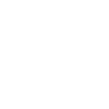
t = 0.00 s
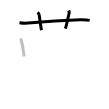
t = 3.25 s
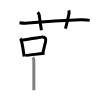
t = 6.50 s
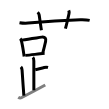
t = 9.50 s
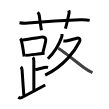
t = 12.75 s
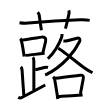
t = 16.00 s

The animated SVG that drew these frames (rendered in a browser with its animation timeline set to each time). Animation: 16 SMIL elements (animate=16); one cycle of 16.00 s.

<svg width="109px" height="109px" viewBox="0 0 px 109px" xmlns="http://www.w3.org/2000/svg" xmlns:xlink="http://www.w3.org/1999/xlink" xml:space="preserve" version="1.1"  baseProfile="full">
<path d="M19.5,22.69c3.25,0.56,5.85,0.65,8.63,0.38c13.87-1.32,38.1-2.89,52.13-3.27c3.25-0.09,6.23-0.07,9.41,0.6" style="fill:none;stroke:black;stroke-width:3;opacity:0">
  <animate attributeType="CSS" attributeName="opacity" from="0" to="1" begin="0s" dur="1s" repeatCount="Indefinite" fill="freeze" />
</path>
<path d="M37.69,12.2c0.93,0.93,1.38,2.09,1.49,2.86c1.2,8.56,1.45,10.06,2.23,15.19" style="fill:none;stroke:black;stroke-width:3;opacity:0">
  <animate attributeType="CSS" attributeName="opacity" from="0" to="1" begin="1s" dur="1s" repeatCount="Indefinite" fill="freeze" />
</path>
<path d="M68.74,10.42c0.43,1.02,0.55,1.98,0.25,3.3c-1.03,4.65-2.07,9.59-3.58,15" style="fill:none;stroke:black;stroke-width:3;opacity:0">
  <animate attributeType="CSS" attributeName="opacity" from="0" to="1" begin="2s" dur="1s" repeatCount="Indefinite" fill="freeze" />
</path>
<path d="M20.25,38.62c0.9,0.89,1.06,1.8,1.35,2.98c0.72,2.97,1.48,7.52,2.07,11.53c0.18,1.22,0.34,2.38,0.49,3.44" style="fill:none;stroke:black;stroke-width:3;opacity:0">
  <animate attributeType="CSS" attributeName="opacity" from="0" to="1" begin="3s" dur="1s" repeatCount="Indefinite" fill="freeze" />
</path>
<path d="M21.97,40.14c7.73-1.44,15.1-2.27,19.8-3c3.23-0.51,4.48,1.49,3.84,4.27c-0.79,3.45-1.55,6.9-2.7,10.97" style="fill:none;stroke:black;stroke-width:3;opacity:0">
  <animate attributeType="CSS" attributeName="opacity" from="0" to="1" begin="4s" dur="1s" repeatCount="Indefinite" fill="freeze" />
</path>
<path d="M25.34,55.38c4.28-0.38,9.21-0.98,14.76-1.58c1.45-0.16,2.94-0.31,4.48-0.47" style="fill:none;stroke:black;stroke-width:3;opacity:0">
  <animate attributeType="CSS" attributeName="opacity" from="0" to="1" begin="5s" dur="1s" repeatCount="Indefinite" fill="freeze" />
</path>
<path d="M32.87,57.29c0.86,0.86,0.96,2.09,0.96,3.64c0,5.19,0.03,22.44,0.03,29.27" style="fill:none;stroke:black;stroke-width:3;opacity:0">
  <animate attributeType="CSS" attributeName="opacity" from="0" to="1" begin="6s" dur="1s" repeatCount="Indefinite" fill="freeze" />
</path>
<path d="M35.26,69.7c3.15-0.63,5.37-1.33,8.94-2.17c1.59-0.38,2.79-0.32,3.8,0" style="fill:none;stroke:black;stroke-width:3;opacity:0">
  <animate attributeType="CSS" attributeName="opacity" from="0" to="1" begin="7s" dur="1s" repeatCount="Indefinite" fill="freeze" />
</path>
<path d="M20.87,66.89c0.93,0.93,1.15,2.23,1.21,3.14c0.42,6.21,1.17,17.96,1.78,25.67" style="fill:none;stroke:black;stroke-width:3;opacity:0">
  <animate attributeType="CSS" attributeName="opacity" from="0" to="1" begin="8s" dur="1s" repeatCount="Indefinite" fill="freeze" />
</path>
<path d="M18.25,97.3c1,0.7,2.29,0.88,3.07,0.47c9.43-4.9,14.43-7.52,23.93-12.72" style="fill:none;stroke:black;stroke-width:3;opacity:0">
  <animate attributeType="CSS" attributeName="opacity" from="0" to="1" begin="9s" dur="1s" repeatCount="Indefinite" fill="freeze" />
</path>
<path d="M62,33.98c0.08,1.15,0.01,2.09-0.37,3.19c-2,5.71-5.5,13.33-13.76,21.59" style="fill:none;stroke:black;stroke-width:3;opacity:0">
  <animate attributeType="CSS" attributeName="opacity" from="0" to="1" begin="10s" dur="1s" repeatCount="Indefinite" fill="freeze" />
</path>
<path d="M63.39,40.95c1.85,0.19,3.09-0.1,4.9-0.52c3.96-0.93,5.92-1.58,8.73-2.19c2.86-0.62,3.52,1.29,2.45,3.49C75.1,50.7,64,66,45.19,75.17" style="fill:none;stroke:black;stroke-width:3;opacity:0">
  <animate attributeType="CSS" attributeName="opacity" from="0" to="1" begin="11s" dur="1s" repeatCount="Indefinite" fill="freeze" />
</path>
<path d="M58.24,48.36c2.86,1,17.93,13.48,26.29,19.67c2.58,1.91,5.12,3.3,7.97,4.72" style="fill:none;stroke:black;stroke-width:3;opacity:0">
  <animate attributeType="CSS" attributeName="opacity" from="0" to="1" begin="12s" dur="1s" repeatCount="Indefinite" fill="freeze" />
</path>
<path d="M53.12,76.75c0.81,0.81,1.45,2.06,1.68,3.36c0.79,4.63,1.55,9.04,2.27,13.75c0.25,1.67,0.51,3.37,0.75,5.13" style="fill:none;stroke:black;stroke-width:3;opacity:0">
  <animate attributeType="CSS" attributeName="opacity" from="0" to="1" begin="13s" dur="1s" repeatCount="Indefinite" fill="freeze" />
</path>
<path d="M54.98,78.34c7.76-1.09,19.64-2.43,24.9-3.05c2.93-0.34,3.94,0.42,3.39,3.37c-0.81,4.29-1.74,9.88-2.9,15.27" style="fill:none;stroke:black;stroke-width:3;opacity:0">
  <animate attributeType="CSS" attributeName="opacity" from="0" to="1" begin="14s" dur="1s" repeatCount="Indefinite" fill="freeze" />
</path>
<path d="M58.23,96.57c4.98-0.37,12.86-1.03,20.01-1.41c1.49-0.08,2.95-0.15,4.35-0.2" style="fill:none;stroke:black;stroke-width:3;opacity:0">
  <animate attributeType="CSS" attributeName="opacity" from="0" to="1" begin="15s" dur="1s" repeatCount="Indefinite" fill="freeze" />
</path>
</svg>
